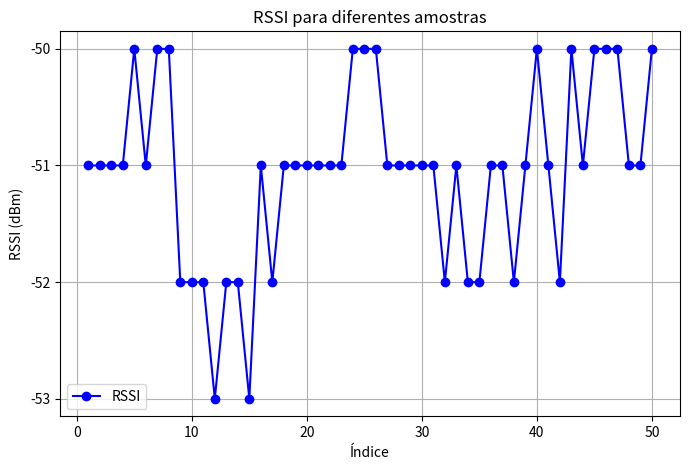

Reproduce this figure in Python.
import matplotlib.pyplot as plt


# Valores de RSSI de calibração
rssi_valores = [-51, -51, -51, -51, -50, -51, -50, -50, -52, -52, -52, -53, -52, -52, -53, -51, 
                -52, -51, -51, -51, -51, -51, -51, -50, -50, -50, -51, -51, -51, -51, -51, 
                -52, -51, -52, -52, -51, -51, -52, -51, -50, -51, -52, -50, -51, -50, -50, 
                -50, -51, -51, -50]

# Número de amostras
amostras = list(range(1, len(rssi_valores) + 1))

plt.figure(figsize=(8, 5))  # Aumentar a largura para 15 polegadas e altura para 5 polegadas

# Ajustar os ticks dos eixos
plt.xticks(range(0, len(amostras) + 1, 10))
plt.yticks(range(min(rssi_valores), max(rssi_valores)+1, 1))

# Criar o gráfico de linhas conectando os pontos
plt.plot(amostras, rssi_valores, marker='o', linestyle='-', color='blue', label='RSSI')

# Adicionar título e rótulos aos eixos
plt.title('RSSI para diferentes amostras')
plt.xlabel('Índice')
plt.ylabel('RSSI (dBm)')

# Adicionar uma grade ao gráfico
plt.grid(True)

# Adicionar uma legenda
plt.legend()

# Mostrar o gráfico
plt.show()

